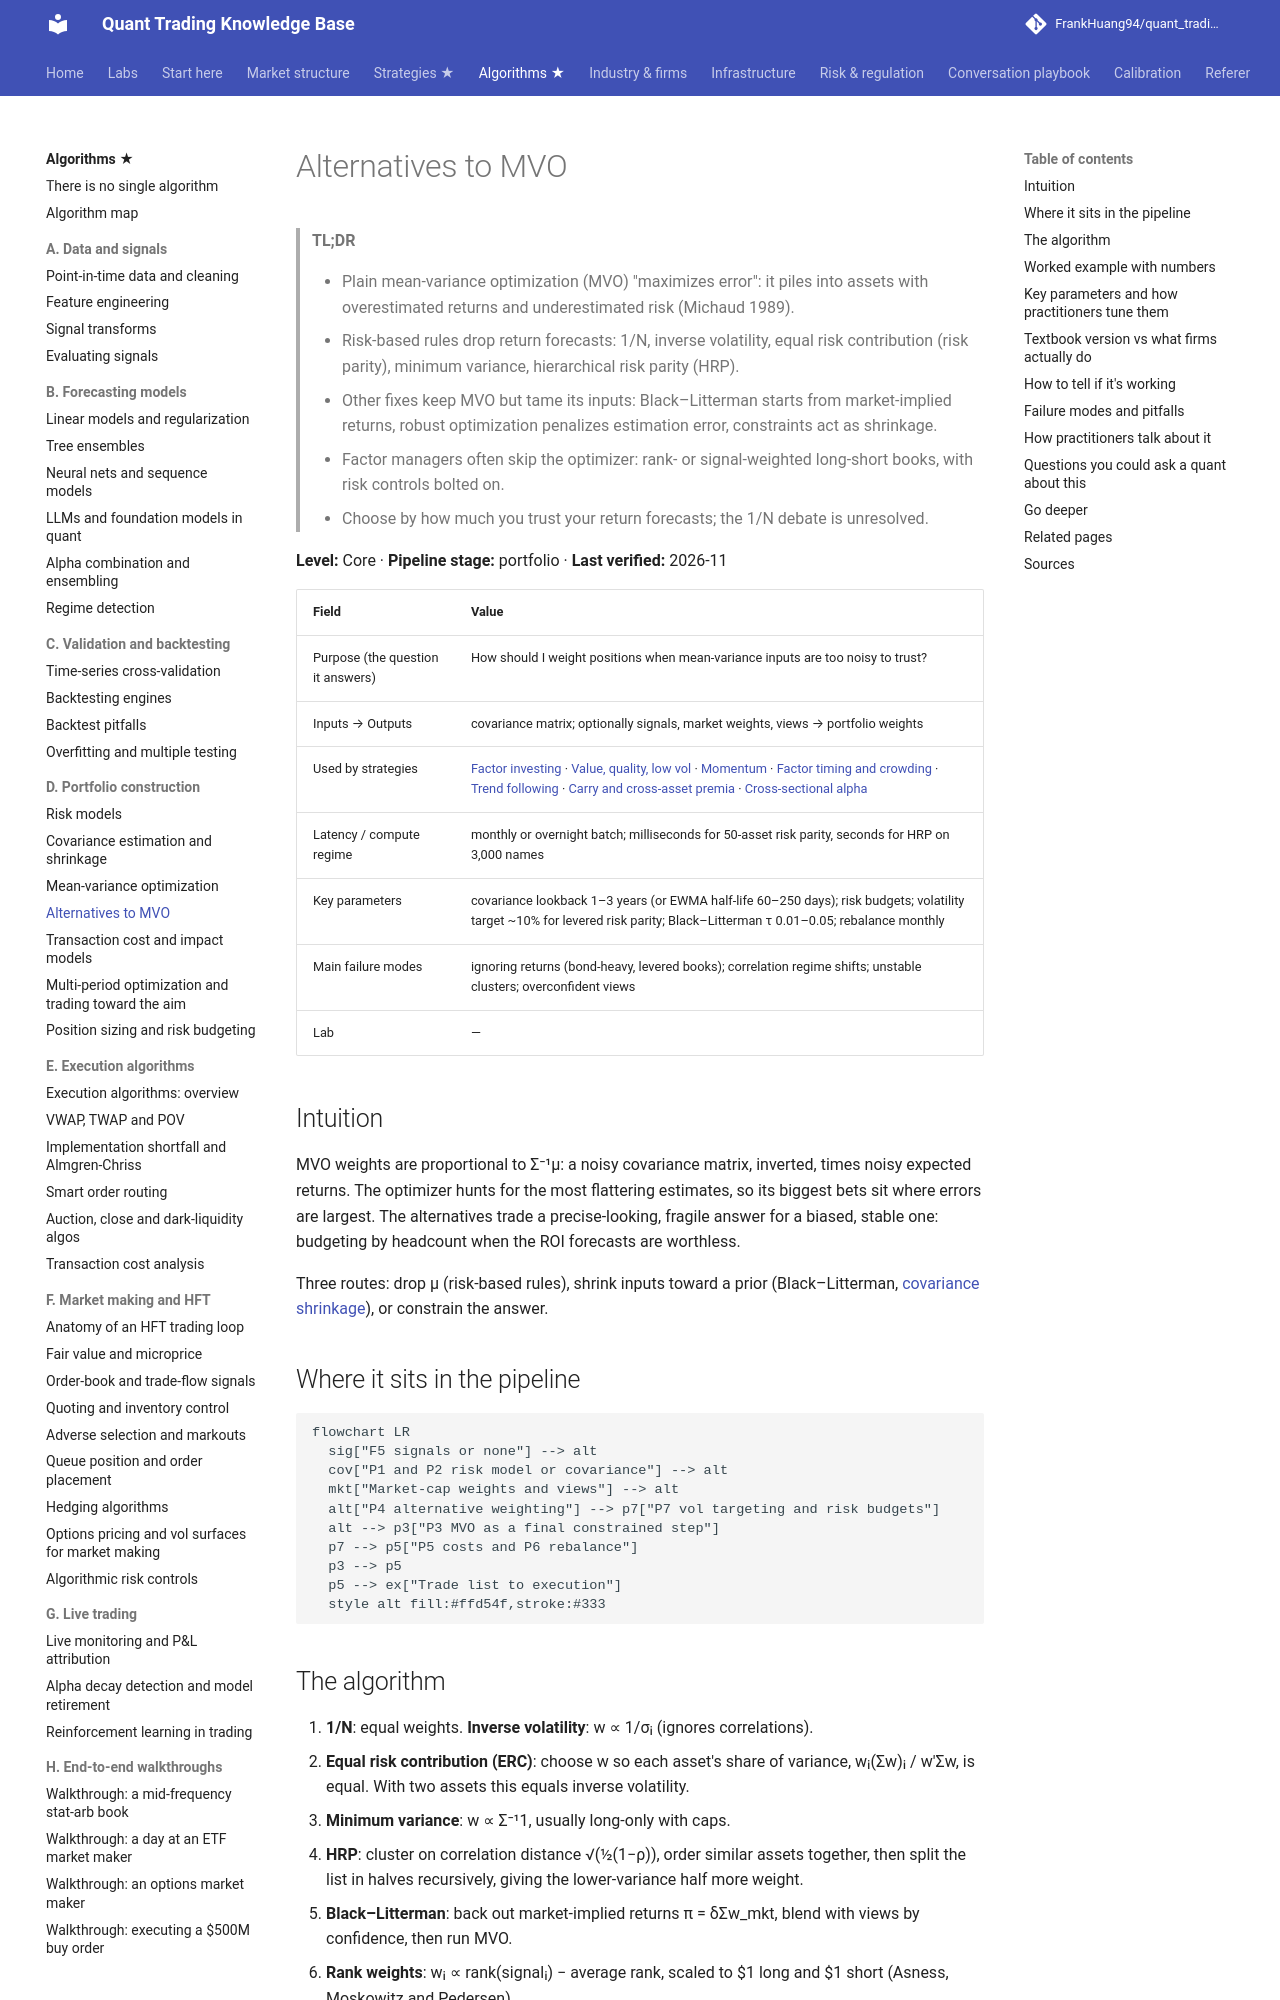

repository: FrankHuang94/quant_trading_claude · page: 03-algorithms/d-portfolio-construction/alternatives-to-mvo/index.html · generator: mkdocs

# Alternatives to MVO

> **TL;DR**
>
> - Plain mean-variance optimization (MVO) "maximizes error": it piles into assets with overestimated returns and underestimated risk (Michaud 1989).
> - Risk-based rules drop return forecasts: 1/N, inverse volatility, equal risk contribution (risk parity), minimum variance, hierarchical risk parity (HRP).
> - Other fixes keep MVO but tame its inputs: Black–Litterman starts from market-implied returns, robust optimization penalizes estimation error, constraints act as shrinkage.
> - Factor managers often skip the optimizer: rank- or signal-weighted long-short books, with risk controls bolted on.
> - Choose by how much you trust your return forecasts; the 1/N debate is unresolved.

**Level:** Core · **Pipeline stage:** portfolio · **Last verified:** 2026-11

| Field | Value |
|---|---|
| Purpose (the question it answers) | How should I weight positions when mean-variance inputs are too noisy to trust? |
| Inputs → Outputs | covariance matrix; optionally signals, market weights, views → portfolio weights |
| Used by strategies | [Factor investing](../../02-strategies/e-risk-premia-and-factors/factor-investing-fundamentals.md) · [Value, quality, low vol](../../02-strategies/e-risk-premia-and-factors/value-quality-low-vol.md) · [Momentum](../../02-strategies/e-risk-premia-and-factors/momentum.md) · [Factor timing and crowding](../../02-strategies/e-risk-premia-and-factors/factor-timing-crowding-and-quant-winters.md) · [Trend following](../../02-strategies/g-futures-and-macro-context/trend-following-and-ctas.md) · [Carry and cross-asset premia](../../02-strategies/g-futures-and-macro-context/carry-and-cross-asset-risk-premia.md) · [Cross-sectional alpha](../../02-strategies/d-mid-frequency-alpha/cross-sectional-alpha-and-neutralization.md) |
| Latency / compute regime | monthly or overnight batch; milliseconds for 50-asset risk parity, seconds for HRP on 3,000 names |
| Key parameters | covariance lookback 1–3 years (or EWMA half-life 60–250 days); risk budgets; volatility target ~10% for levered risk parity; Black–Litterman τ 0.01–0.05; rebalance monthly |
| Main failure modes | ignoring returns (bond-heavy, levered books); correlation regime shifts; unstable clusters; overconfident views |
| Lab | — |

## Intuition

MVO weights are proportional to Σ⁻¹μ: a noisy covariance matrix, inverted, times noisy expected returns. The optimizer hunts for the most flattering estimates, so its biggest bets sit where errors are largest. The alternatives trade a precise-looking, fragile answer for a biased, stable one: budgeting by headcount when the ROI forecasts are worthless.

Three routes: drop μ (risk-based rules), shrink inputs toward a prior (Black–Litterman, [covariance shrinkage](covariance-estimation-and-shrinkage.md)), or constrain the answer.

## Where it sits in the pipeline

```mermaid
flowchart LR
  sig["F5 signals or none"] --> alt
  cov["P1 and P2 risk model or covariance"] --> alt
  mkt["Market-cap weights and views"] --> alt
  alt["P4 alternative weighting"] --> p7["P7 vol targeting and risk budgets"]
  alt --> p3["P3 MVO as a final constrained step"]
  p7 --> p5["P5 costs and P6 rebalance"]
  p3 --> p5
  p5 --> ex["Trade list to execution"]
  style alt fill:#ffd54f,stroke:#333
```
